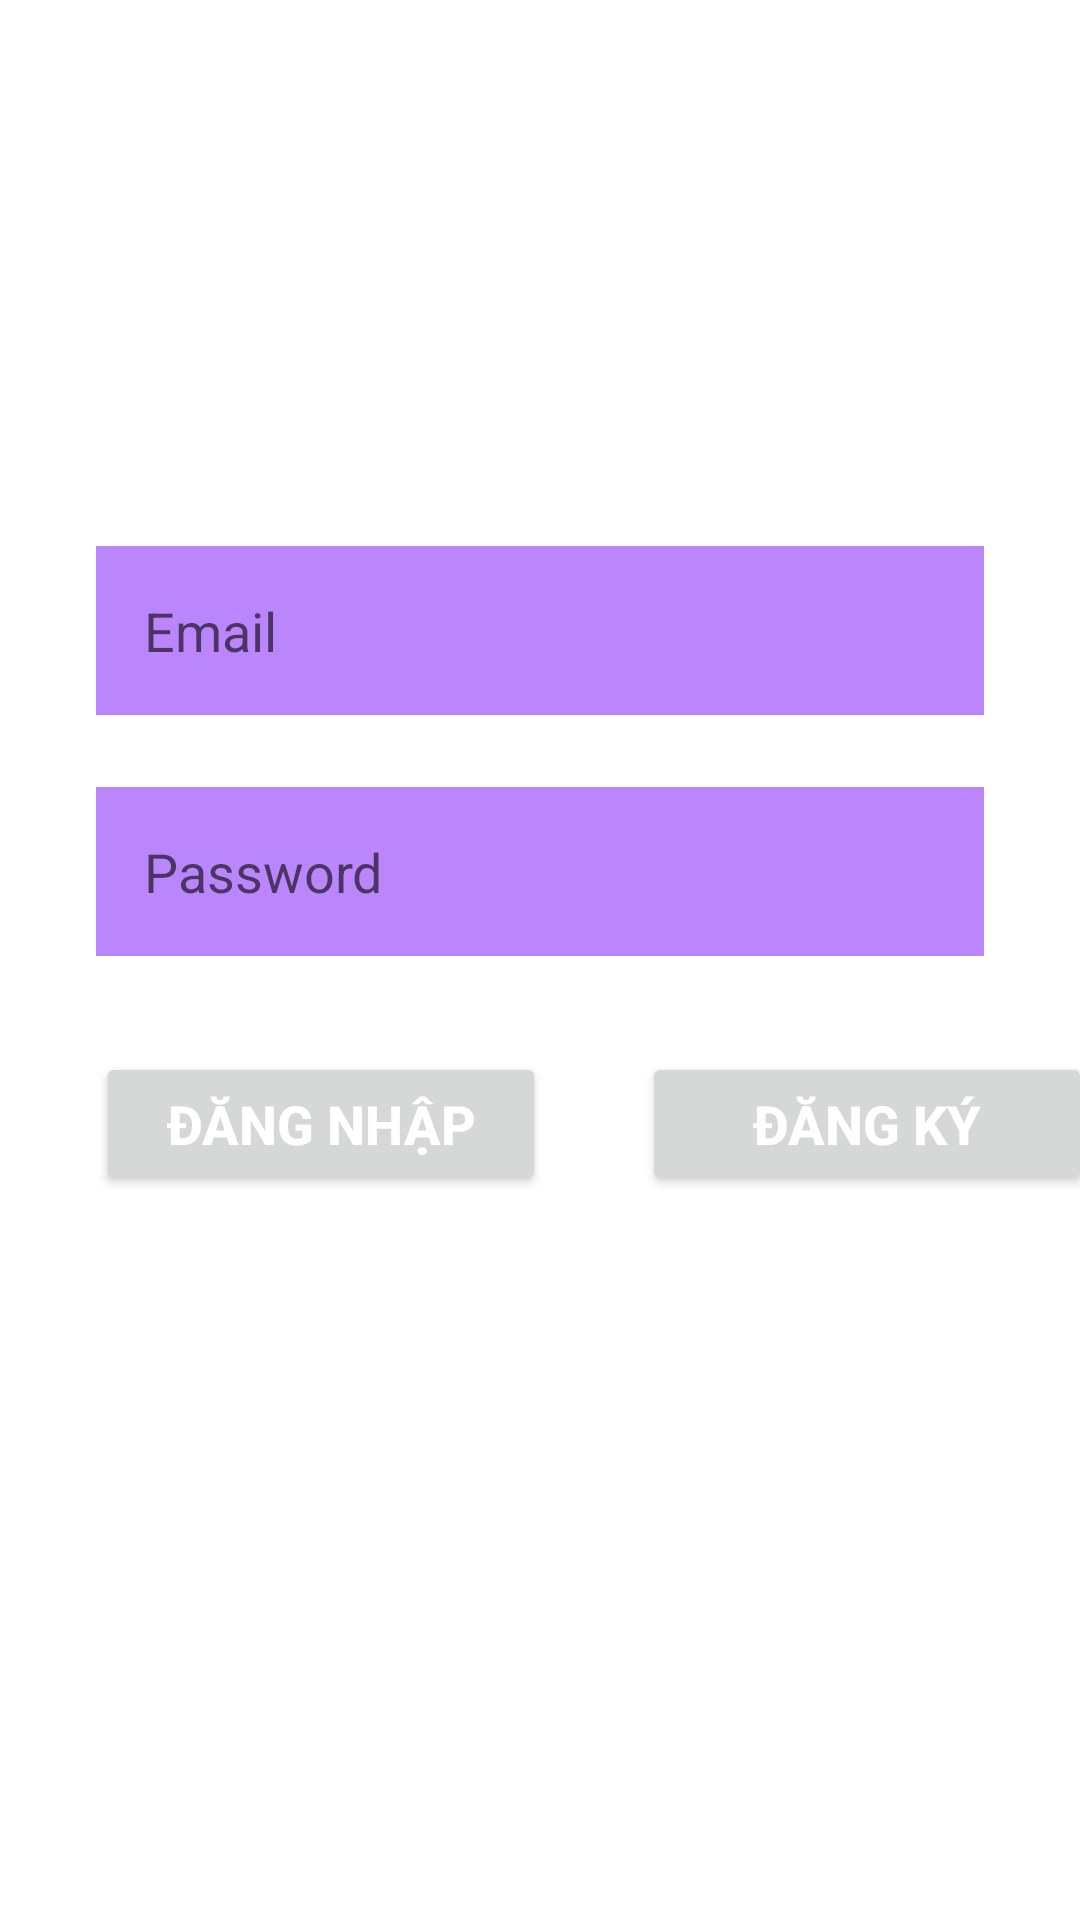

Layout XML and referenced resources for this Android screen:
<!-- AndroidManifest.xml: application theme Theme.ASM_MOB201 -->
<!-- res/layout/activity_login.xml -->
<?xml version="1.0" encoding="utf-8"?>
<LinearLayout xmlns:android="http://schemas.android.com/apk/res/android"
    xmlns:app="http://schemas.android.com/apk/res-auto"
    xmlns:tools="http://schemas.android.com/tools"
    android:layout_width="match_parent"
    android:orientation="vertical"
    android:layout_height="match_parent"
    tools:context=".LoginActivity">

    <ImageView
        android:layout_gravity="center"
        android:layout_width="200dp"
        android:layout_height="150dp"
        android:src="@drawable/logo"
        />

    <com.google.android.material.textfield.TextInputEditText
        android:id="@+id/inputEmail"
        android:layout_width="match_parent"
        android:layout_height="wrap_content"
        android:layout_marginStart="32dp"
        android:layout_marginTop="32dp"
        android:layout_marginEnd="32dp"
        android:background="@color/purple_200"
        android:drawablePadding="16dp"
        android:ems="10"
        android:hint="Email"
        android:padding="16dp"
        app:layout_constraintEnd_toEndOf="parent"
        app:layout_constraintHorizontal_bias="0.0"
        app:layout_constraintStart_toStartOf="parent"
         />

    <com.google.android.material.textfield.TextInputEditText
        android:id="@+id/inputPassword"
        android:layout_width="match_parent"
        android:layout_height="wrap_content"
        android:layout_marginStart="32dp"
        android:layout_marginTop="24dp"
        android:layout_marginEnd="32dp"
        android:background="@color/purple_200"
        android:drawablePadding="16dp"
        android:ems="10"
        android:hint="Password"
        android:inputType="textPassword"
        android:padding="16dp"
        app:layout_constraintEnd_toEndOf="parent"
        app:layout_constraintHorizontal_bias="0.0"
        app:layout_constraintStart_toStartOf="parent"
        app:layout_constraintTop_toBottomOf="@+id/inputEmail" />

    <TextView
        android:layout_marginTop="3dp"
        android:layout_width="0dp"
        android:layout_height="1dp"
        app:layout_constraintTop_toBottomOf="@id/inputPassword"
        app:layout_constraintLeft_toLeftOf="parent"
        app:layout_constraintRight_toRightOf="parent"

        android:gravity="center"
        android:id="@+id/tvloi"
        android:textColor="#F40808"/>
























    <LinearLayout
        android:layout_width="wrap_content"
        android:layout_height="wrap_content"
        android:orientation="horizontal"
        >
        <Button
            android:id="@+id/btnLogin"
            android:layout_width="150dp"
            android:layout_height="wrap_content"
            android:layout_marginStart="32dp"
            android:layout_marginTop="28dp"
            android:layout_marginEnd="32dp"
            android:text="ĐĂNG NHẬP"
            android:textColor="@color/white"
            android:textSize="18sp"
            android:textStyle="bold"
            />

        <Button
            android:id="@+id/btnDK"
            android:layout_width="150dp"
            android:layout_height="wrap_content"
            android:layout_marginTop="28dp"
            android:layout_marginEnd="32dp"
            android:text="ĐĂNG KÝ"
            android:textColor="@color/white"
            android:textSize="18sp"
            android:textStyle="bold"
            />
    </LinearLayout>


</LinearLayout>
<!-- resources referenced by this layout -->
<resources>
  <style name="Theme.ASM_MOB201" parent="Theme.MaterialComponents.DayNight.DarkActionBar">
          
          <item name="colorPrimary">@color/purple_500</item>
          <item name="colorPrimaryVariant">@color/purple_700</item>
          <item name="colorOnPrimary">@color/white</item>
          
          <item name="colorSecondary">@color/teal_200</item>
          <item name="colorSecondaryVariant">@color/teal_700</item>
          <item name="colorOnSecondary">@color/black</item>
          
          <item name="android:statusBarColor" tools:targetApi="l">?attr/colorPrimaryVariant</item>
          
      </style>
  <!-- not gathered from this repository: default colours our renderer supplied (Android Studio template values) -->
  <color name="purple_200">#FFBB86FC</color>
  <color name="purple_500">#FF6200EE</color>
  <color name="purple_700">#FF3700B3</color>
  <color name="teal_200">#FF03DAC5</color>
  <color name="teal_700">#FF018786</color>
  <color name="black">#FF000000</color>
  <color name="white">#FFFFFFFF</color>
</resources>
